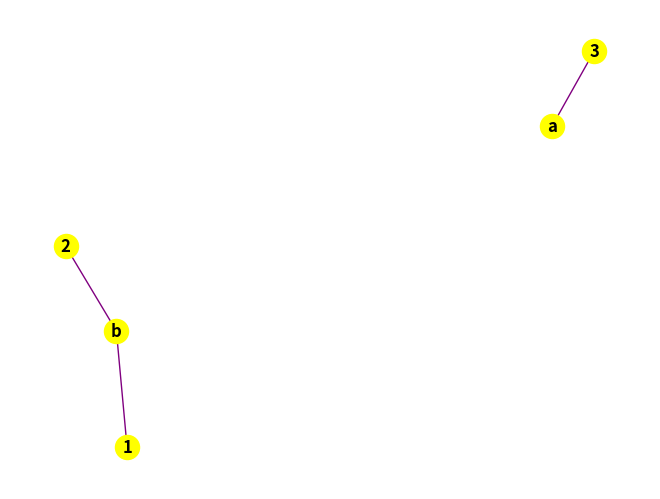

Source code (Python):
# Creating graph with only edgeset is also possible vertices will be created automatically
import networkx as nx
import matplotlib.pyplot as plt

g = nx.Graph()
g.add_edges_from([(1,"b"),("b",2),("a",3)])

nx.draw(g,with_labels=True,font_weight='bold',node_color='yellow',edge_color='purple')

plt.show()
